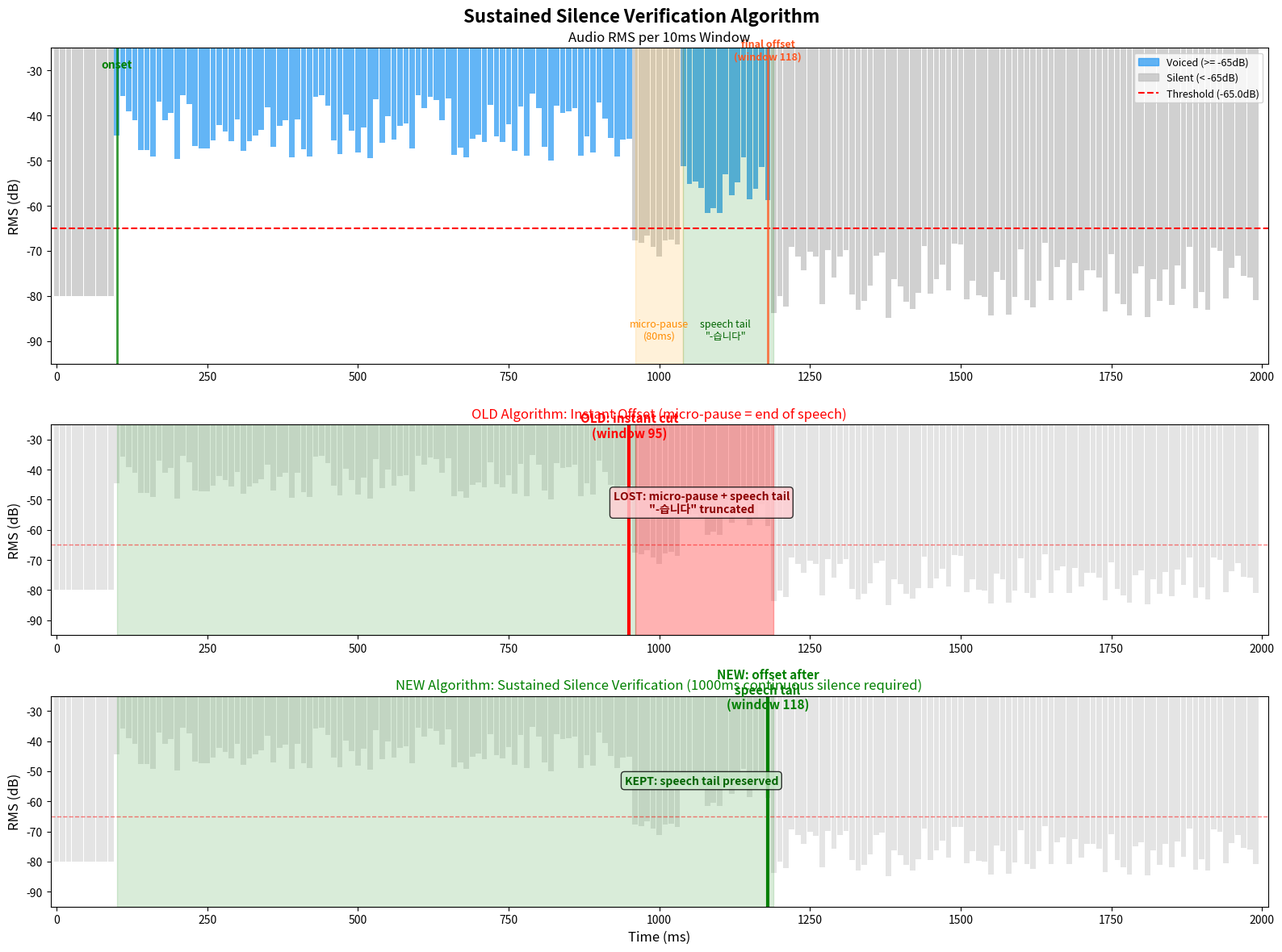

Here is the Python script that generated this plot: (Note: this script raises an exception after producing the figure.)
"""Visualize the Sustained Silence Verification algorithm."""
import numpy as np
import matplotlib.pyplot as plt
import matplotlib.patches as mpatches

# ============================================================
# Simulated RMS data (10ms windows)
# ============================================================
np.random.seed(42)

# Build a scenario: speech → micro-pause → speech tail → real silence
n_windows = 200  # 2 seconds total

rms_db = np.full(n_windows, -80.0)  # start all silent

# Main speech: windows 10-95 (850ms)
rms_db[10:96] = np.random.uniform(-50, -35, 86)

# Micro-pause: windows 96-103 (80ms) — dips below -65dB
rms_db[96:104] = np.random.uniform(-72, -66, 8)

# Speech tail (formal ending): windows 104-118 (150ms)
rms_db[104:119] = np.random.uniform(-62, -48, 15)

# Real silence: windows 119+ (810ms to end)
rms_db[119:] = np.random.uniform(-85, -68, n_windows - 119)

threshold_db = -65.0

# ============================================================
# Run the algorithm (simplified reproduction)
# ============================================================
voiced = np.where(rms_db >= threshold_db)[0]
onset_window = voiced[0]
candidate_offset = voiced[-1]
silence_windows_needed = 100  # 1000ms

check_start = candidate_offset + 1
history = []  # track algorithm steps

iteration = 0
while check_start < n_windows:
    silent_count = 0
    resumed_at = None
    for w in range(check_start, min(check_start + silence_windows_needed, n_windows)):
        if rms_db[w] < threshold_db:
            silent_count += 1
        else:
            candidate_offset = w
            resumed_at = w
            break

    history.append({
        'iter': iteration,
        'check_start': check_start,
        'silent_count': silent_count,
        'candidate_offset': candidate_offset,
        'resumed_at': resumed_at,
        'confirmed': silent_count >= silence_windows_needed
    })

    if silent_count >= silence_windows_needed:
        break
    elif silent_count == min(check_start + silence_windows_needed, n_windows) - check_start:
        break
    else:
        check_start = candidate_offset + 1
    iteration += 1

# ============================================================
# Plot
# ============================================================
fig, axes = plt.subplots(3, 1, figsize=(16, 12), gridspec_kw={'height_ratios': [3, 2, 2]})
fig.suptitle('Sustained Silence Verification Algorithm', fontsize=16, fontweight='bold')

time_ms = np.arange(n_windows) * 10  # x-axis in ms

# --- Panel 1: RMS + threshold + algorithm trace ---
ax1 = axes[0]
colors = ['#2196F3' if db >= threshold_db else '#BDBDBD' for db in rms_db]
ax1.bar(time_ms, rms_db, width=9, color=colors, alpha=0.7, edgecolor='none')
ax1.axhline(y=threshold_db, color='red', linestyle='--', linewidth=1.5, label=f'Threshold ({threshold_db} dB)')

# Mark onset
ax1.axvline(x=onset_window * 10, color='green', linestyle='-', linewidth=2, alpha=0.8)
ax1.annotate('onset', xy=(onset_window * 10, -30), fontsize=10, color='green', fontweight='bold',
             ha='center', va='bottom')

# Mark old offset (voiced[-1] without sustained check)
old_offset = voiced[-1]
ax1.axvline(x=old_offset * 10, color='#FF5722', linestyle='-', linewidth=2, alpha=0.8)
ax1.annotate(f'final offset\n(window {old_offset})', xy=(old_offset * 10, -28),
             fontsize=9, color='#FF5722', fontweight='bold', ha='center', va='bottom')

# Mark micro-pause region
ax1.axvspan(96 * 10, 104 * 10, alpha=0.15, color='orange')
ax1.annotate('micro-pause\n(80ms)', xy=(100 * 10, -90), fontsize=9, color='darkorange',
             ha='center', va='bottom', style='italic')

# Mark speech tail
ax1.axvspan(104 * 10, 119 * 10, alpha=0.15, color='green')
ax1.annotate('speech tail\n"-습니다"', xy=(111 * 10, -90), fontsize=9, color='darkgreen',
             ha='center', va='bottom', style='italic')

ax1.set_ylabel('RMS (dB)', fontsize=12)
ax1.set_xlim(-10, n_windows * 10 + 10)
ax1.set_ylim(-95, -25)
ax1.legend(loc='upper right', fontsize=10)
ax1.set_title('Audio RMS per 10ms Window', fontsize=12)

# Blue/gray legend
voiced_patch = mpatches.Patch(color='#2196F3', alpha=0.7, label='Voiced (>= -65dB)')
silent_patch = mpatches.Patch(color='#BDBDBD', alpha=0.7, label='Silent (< -65dB)')
ax1.legend(handles=[voiced_patch, silent_patch,
           plt.Line2D([0], [0], color='red', linestyle='--', label=f'Threshold ({threshold_db}dB)')],
           loc='upper right', fontsize=9)

# --- Panel 2: Old algorithm (instant offset) ---
ax2 = axes[1]
ax2.bar(time_ms, rms_db, width=9, color='#BDBDBD', alpha=0.4, edgecolor='none')
ax2.axhline(y=threshold_db, color='red', linestyle='--', linewidth=1, alpha=0.5)

# Old algorithm: last voiced window = immediate offset
old_last_voiced_before_pause = 95  # last voiced before micro-pause
ax2.axvline(x=old_last_voiced_before_pause * 10, color='red', linewidth=3)
ax2.annotate(f'OLD: instant cut\n(window {old_last_voiced_before_pause})',
             xy=(old_last_voiced_before_pause * 10, -30), fontsize=11, color='red',
             fontweight='bold', ha='center', va='bottom')

# Shade what gets cut
ax2.axvspan(96 * 10, 119 * 10, alpha=0.3, color='red')
ax2.annotate('LOST: micro-pause + speech tail\n"-습니다" truncated',
             xy=(107 * 10, -55), fontsize=10, color='darkred',
             ha='center', va='bottom', fontweight='bold',
             bbox=dict(boxstyle='round,pad=0.3', facecolor='#FFCDD2', alpha=0.8))

# Shade kept
ax2.axvspan(10 * 10, 96 * 10, alpha=0.15, color='green')

ax2.set_ylabel('RMS (dB)', fontsize=12)
ax2.set_xlim(-10, n_windows * 10 + 10)
ax2.set_ylim(-95, -25)
ax2.set_title('OLD Algorithm: Instant Offset (micro-pause = end of speech)', fontsize=12, color='red')

# --- Panel 3: New algorithm (sustained silence) ---
ax3 = axes[2]
ax3.bar(time_ms, rms_db, width=9, color='#BDBDBD', alpha=0.4, edgecolor='none')
ax3.axhline(y=threshold_db, color='red', linestyle='--', linewidth=1, alpha=0.5)

# Show algorithm iterations
iter_colors = ['#FF9800', '#4CAF50']
for i, step in enumerate(history):
    cs = step['check_start'] * 10
    if step['resumed_at'] is not None:
        # Failed: speech resumed
        end_ms = step['resumed_at'] * 10
        ax3.annotate(f'iter {step["iter"]}: check {step["silent_count"]} windows\n→ speech resumed!',
                     xy=(cs, -88), fontsize=8, color='#FF9800', ha='left')
        ax3.axvspan(cs, end_ms, alpha=0.2, color='orange')
    elif step['confirmed']:
        # Success: 1000ms silence confirmed
        end_ms = min((step['check_start'] + silence_windows_needed) * 10, n_windows * 10)
        ax3.axvspan(cs, end_ms, alpha=0.15, color='green')
        ax3.annotate(f'iter {step["iter"]}: {step["silent_count"]} windows silent\n→ 1000ms confirmed!',
                     xy=(cs + 50, -88), fontsize=8, color='green', ha='left', fontweight='bold')

# New offset
ax3.axvline(x=candidate_offset * 10, color='green', linewidth=3)
ax3.annotate(f'NEW: offset after\nspeech tail\n(window {candidate_offset})',
             xy=(candidate_offset * 10, -30), fontsize=11, color='green',
             fontweight='bold', ha='center', va='bottom')

# Shade kept (including tail)
ax3.axvspan(10 * 10, (candidate_offset + 1) * 10, alpha=0.15, color='green')
ax3.annotate('KEPT: speech tail preserved',
             xy=(107 * 10, -55), fontsize=10, color='darkgreen',
             ha='center', va='bottom', fontweight='bold',
             bbox=dict(boxstyle='round,pad=0.3', facecolor='#C8E6C9', alpha=0.8))

ax3.set_ylabel('RMS (dB)', fontsize=12)
ax3.set_xlabel('Time (ms)', fontsize=12)
ax3.set_xlim(-10, n_windows * 10 + 10)
ax3.set_ylim(-95, -25)
ax3.set_title('NEW Algorithm: Sustained Silence Verification (1000ms continuous silence required)',
              fontsize=12, color='green')

plt.tight_layout()
plt.savefig('G:/Projects/AI_Research/TTSDataSetCleanser/docs/sustained_silence_algorithm.png',
            dpi=150, bbox_inches='tight')
plt.show()
print("Saved to docs/sustained_silence_algorithm.png")
